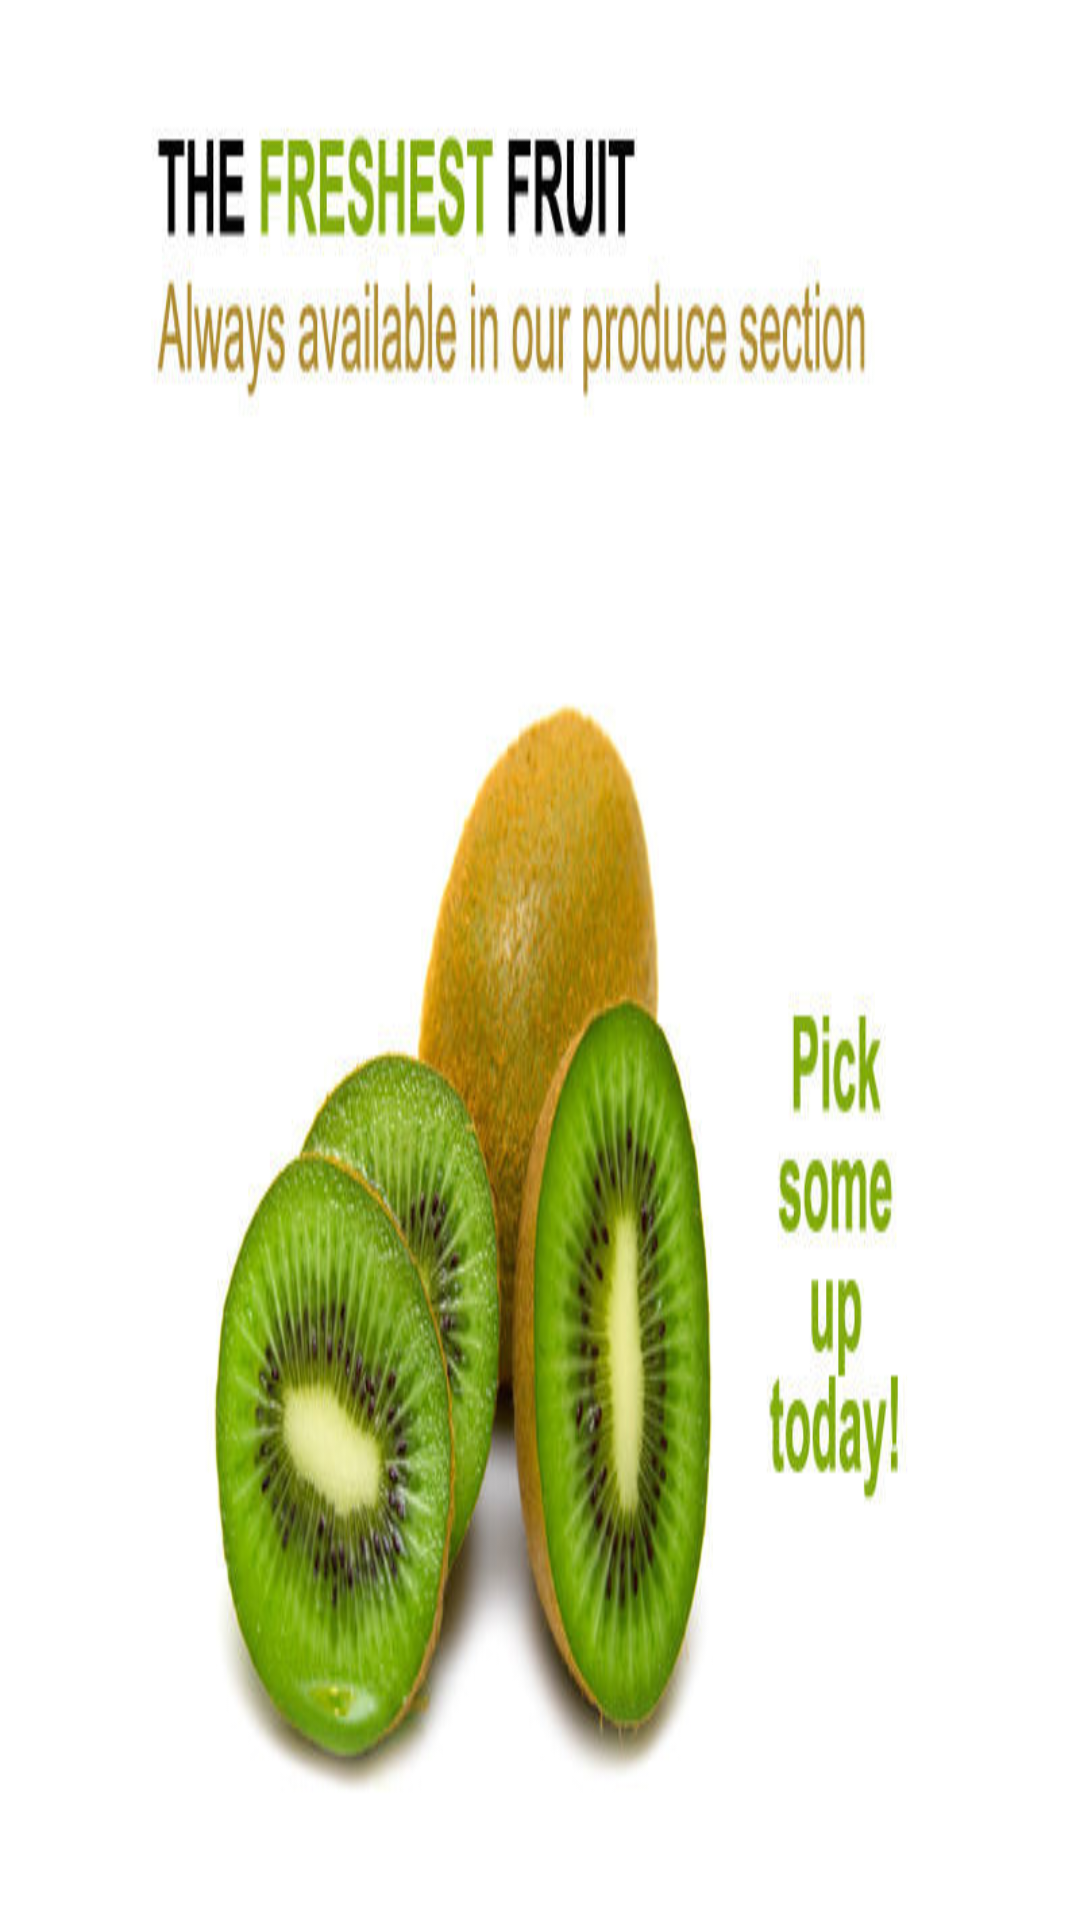

Layout XML and referenced resources for this Android screen:
<!-- AndroidManifest.xml: application theme Theme.UxResources -->
<!-- res/layout/ad3.xml -->
<?xml version="1.0" encoding="utf-8"?>
<androidx.constraintlayout.widget.ConstraintLayout xmlns:android="http://schemas.android.com/apk/res/android"
    xmlns:app="http://schemas.android.com/apk/res-auto"
    xmlns:tools="http://schemas.android.com/tools"
    android:id="@+id/ad3_form"
    android:layout_width="match_parent"
    android:layout_height="match_parent"
    android:background="?background"
    android:theme="@style/Theme.UxResources">

    <ImageView
        android:id="@+id/ad3_image"
        android:layout_width="0dp"
        android:layout_height="0dp"
        android:adjustViewBounds="false"
        android:scaleType="fitXY"
        app:layout_constraintBottom_toBottomOf="parent"
        app:layout_constraintEnd_toEndOf="parent"
        app:layout_constraintStart_toStartOf="parent"
        app:layout_constraintTop_toTopOf="parent"
        app:srcCompat="@drawable/ad3"
        tools:ignore="ContentDescription,ImageContrastCheck" />

</androidx.constraintlayout.widget.ConstraintLayout>
<!-- resources referenced by this layout -->
<resources>
  <!-- drawable ad3: jpg bitmap (drawable, 49218 bytes) -->
  <style name="Theme.UxResources" parent="Theme.MaterialComponents.Light">
          <item name="background">@color/background</item>
          
          <item name="colorPrimary">@color/ingenico_teal_500</item>
          <item name="colorPrimaryVariant">@color/ingenico_teal_700</item>
          <item name="colorOnPrimary">@color/black</item>
          
          <item name="colorSecondary">@color/ingenico_pink_400</item>
          <item name="colorSecondaryVariant">@color/ingenico_pink_600</item>
          <item name="colorOnSecondary">@color/black</item>
          
          
          <item name="colorOnBackground">@color/white</item>
          
          <item name="colorError">#B00020</item>
          <item name="colorOnError">@color/white</item>
          
          <item name="colorSurface">@color/white</item>
          <item name="colorOnSurface">@color/black</item>
          
          <item name="buttonYes">@color/ingenico_btn_yes_color</item>
          <item name="buttonNo">@color/ingenico_btn_no_color</item>
          <item name="buttonCancel">@color/ingenico_btn_cancel_color</item>
          <item name="buttonGeneric">@color/ingenico_teal_500</item>
          <item name="titleConfirm">@color/ingenico_confirm_color</item>
          <item name="titleInput">@color/ingenico_title_color</item>
          <item name="backgroundWidget">@color/ingenico_background_widget</item>
          <item name="borderWidget">@color/ingenico_border_widget</item>
  
          
          
          
      </style>
  <color name="background">#FFFFFF</color>
  <color name="ingenico_teal_500">#41b5d2</color>
  <color name="ingenico_teal_700">#3591a5</color>
  <color name="black">#FF000000</color>
  <color name="ingenico_pink_400">#d74b8c</color>
  <color name="ingenico_pink_600">#c32f73</color>
  <color name="white">#FFFFFFFF</color>
  <color name="ingenico_btn_yes_color">#3fbd7d</color>
  <color name="ingenico_btn_no_color">#eec747</color>
  <color name="ingenico_btn_cancel_color">#f67272</color>
  <color name="ingenico_confirm_color">#3fabbd</color>
  <color name="ingenico_title_color">#3e3e3e</color>
  <color name="ingenico_background_widget">#f4f4f4</color>
  <color name="ingenico_border_widget">#3e4446</color>
</resources>
